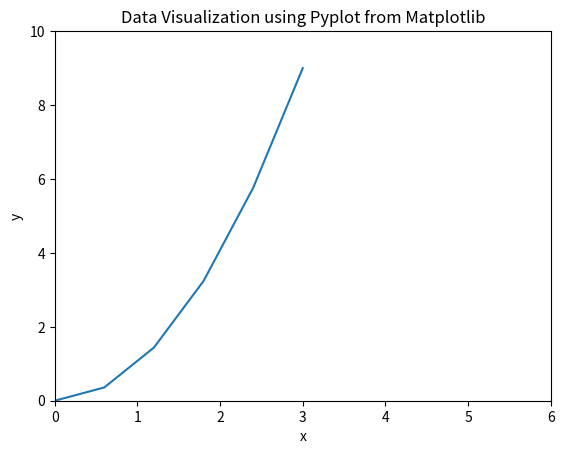

Write the Python code that produced this figure.
#!/usr/bin/env python
import matplotlib.pyplot as plt
import numpy as np

x = np.linspace(0, 3, 6)
y = np.power(x, 2)

plt.axis([0, 6, 0, 10])
plt.plot(x, y)
plt.xlabel('x')
plt.ylabel('y')
plt.title('Data Visualization using Pyplot from Matplotlib')

plt.savefig('better.png')
